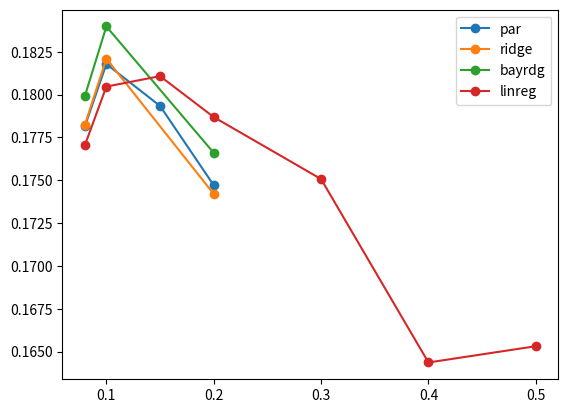

The matplotlib source for this figure:
__author__ = 'daniel'

from matplotlib.pyplot import plot, legend, show

linreg_zmin = [0.08, 0.1, 0.15, 0.2]
linreg_res = [0.17815, 0.18179, 0.17934, 0.17471]

ridge_zmin = [0.08, 0.1, 0.2]
ridge_res = [0.17824, 0.1821, 0.1742]

par_zmin = [0.08, 0.1, 0.2]
par_res = [0.17992, 0.18398, 0.1766]

svm_zmin = [0.08, 0.1, 0.15, 0.2, 0.3, 0.4, 0.5]
svm_res = [0.17705, 0.18047, 0.18108, 0.17869, 0.17507, 0.16436, 0.16531]


#other
bayrdg_zmin = [0.08, 0.1, 0.2]
bayrdg_res = [0.17824, 0.18209, 0.17419]
ard = {0.3: 0.1171}
logreg = {0.4: 0.12662}
tree = {0.2: 0.053013}


plot(linreg_zmin, linreg_res, 'o-',
     ridge_zmin, ridge_res, 'o-',
     par_zmin, par_res, 'o-',
     svm_zmin, svm_res, 'o-'
     )

legend(['par', 'ridge', 'bayrdg', 'linreg', 'svm'])

show()
